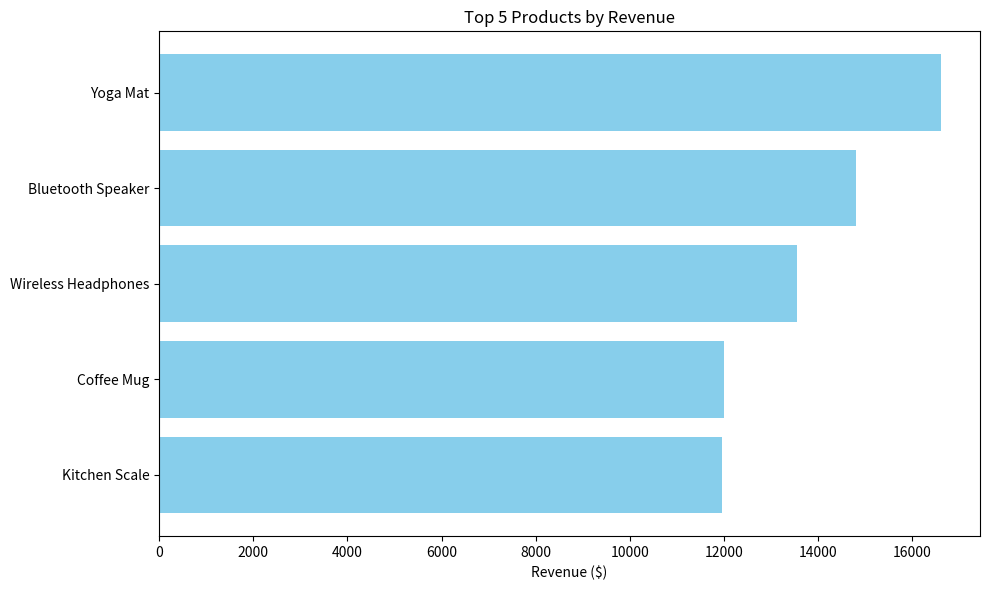
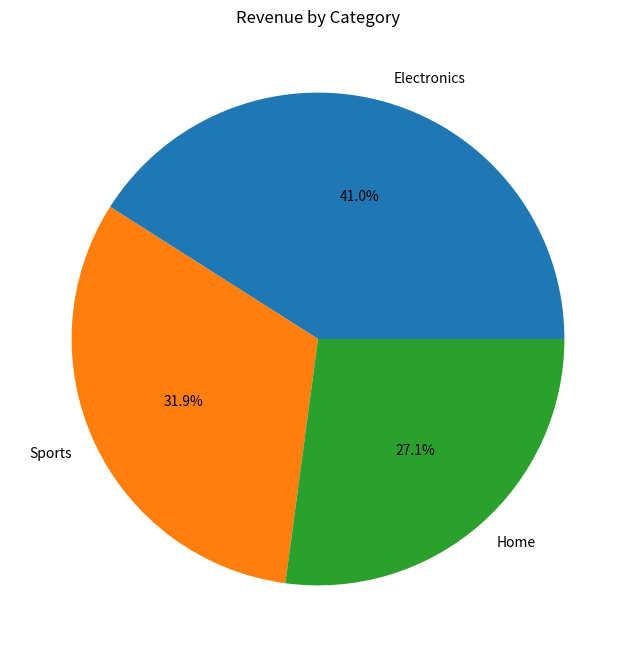
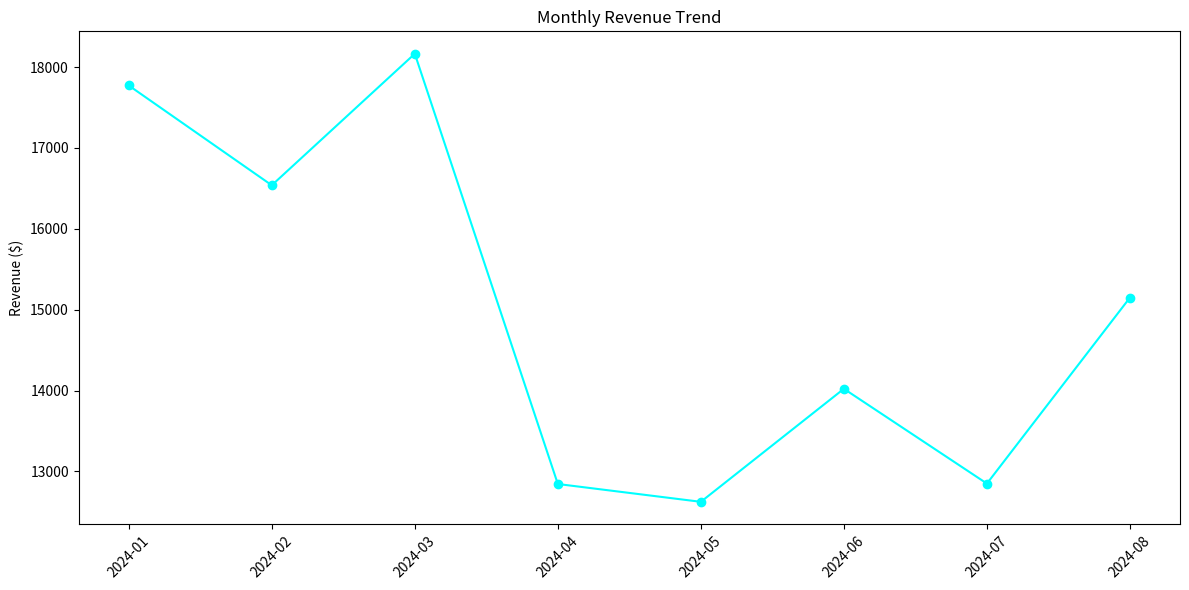
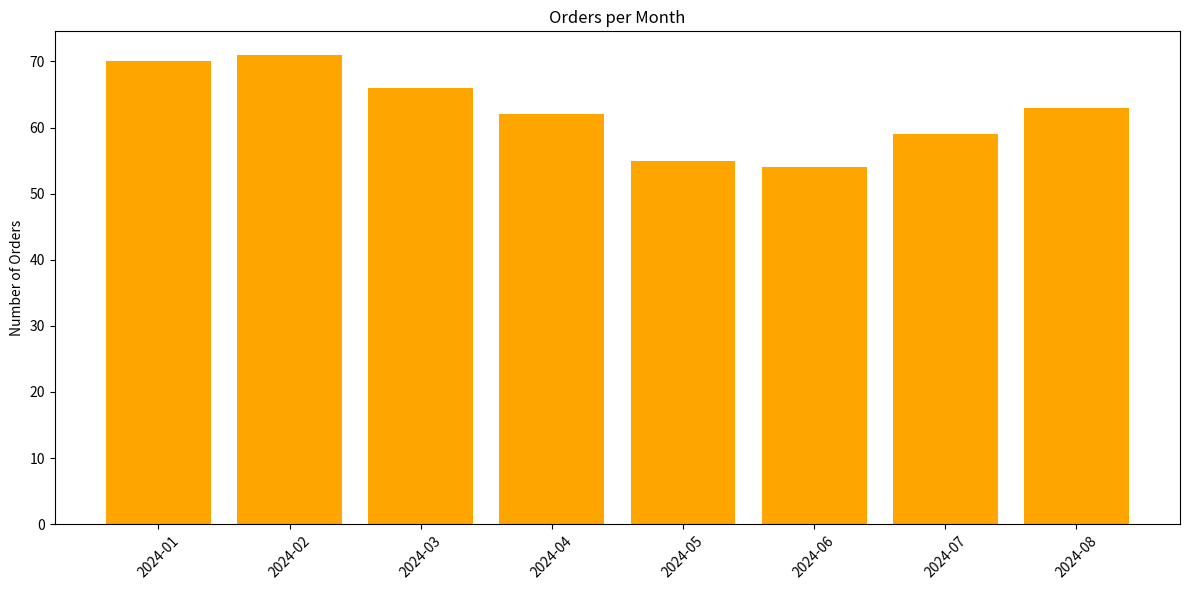

Write the Python code that produced these figures, in order.
# E-commerce Dashboard using only Pandas, NumPy, and Matplotlib
import pandas as pd
import numpy as np
import random
from datetime import datetime, timedelta
import matplotlib.pyplot as plt

products = [
    "Wireless Headphones", "Bluetooth Speaker", "Running Shoes",
    "Yoga Mat", "Coffee Mug", "Laptop Stand", "Water Bottle",
    "Desk Lamp", "Phone Case", "Kitchen Scale"
]

categories = {
    "Wireless Headphones": "Electronics",
    "Bluetooth Speaker": "Electronics",
    "Running Shoes": "Sports",
    "Yoga Mat": "Sports",
    "Coffee Mug": "Home",
    "Laptop Stand": "Electronics",
    "Water Bottle": "Sports",
    "Desk Lamp": "Home",
    "Phone Case": "Electronics",
    "Kitchen Scale": "Home"
}

num_orders = 500
start_date = datetime(2024, 1, 1)
end_date = datetime(2024, 8, 31)

data = []
for i in range(num_orders):
    product = random.choice(products)
    category = categories[product]
    price = round(random.uniform(10, 150), 2)
    quantity = random.randint(1, 5)
    random_days = random.randint(0, (end_date - start_date).days)
    date = start_date + timedelta(days=random_days)
    revenue = round(price * quantity, 2)
    
    data.append({
        "order_id": f"ORD-{i+1:04d}",
        "customer_id": f"CUST-{random.randint(1,200)}",
        "product": product,
        "category": category,
        "quantity": quantity,
        "price": price,
        "date": date.date(),
        "revenue": revenue
    })

df = pd.DataFrame(data)

# ------------------ Analysis ------------------
total_revenue = df['revenue'].sum()
total_orders = len(df)
avg_order_value = total_revenue / total_orders

product_group = df.groupby('product').agg(
    total_revenue=pd.NamedAgg(column='revenue', aggfunc='sum'),
    total_quantity=pd.NamedAgg(column='quantity', aggfunc='sum')
).sort_values('total_revenue', ascending=False)

best_product = product_group.index[0]

category_group = df.groupby('category').agg(
    total_revenue=pd.NamedAgg(column='revenue', aggfunc='sum'),
    total_quantity=pd.NamedAgg(column='quantity', aggfunc='sum')
).sort_values('total_revenue', ascending=False)

best_category = category_group.index[0]

df['month'] = pd.to_datetime(df['date']).dt.to_period('M')
monthly_trends = df.groupby('month').agg(
    revenue=pd.NamedAgg(column='revenue', aggfunc='sum'),
    orders=pd.NamedAgg(column='order_id', aggfunc='count')
).reset_index()

# ------------------ Display Metrics ------------------
print("=== Key Metrics ===")
print(f"Total Revenue: ${total_revenue:,.2f}")
print(f"Total Orders: {total_orders}")
print(f"Average Order Value: ${avg_order_value:,.2f}")
print(f"Best-selling Product: {best_product}")
print(f"Best-selling Category: {best_category}\n")

print("=== Top 5 Products by Revenue ===")
print(product_group.head(5), "\n")

print("=== Category Performance ===")
print(category_group, "\n")

print("=== Monthly Sales Trends ===")
print(monthly_trends, "\n")

print("=== Sample Data Preview (First 10 Records) ===")
print(df.head(10))

# ------------------ Visualization (Matplotlib only) ------------------
# Top 5 Products by Revenue
plt.figure(figsize=(10,6))
plt.barh(product_group.head(5).index[::-1], product_group.head(5)['total_revenue'][::-1], color='skyblue')
plt.xlabel("Revenue ($)")
plt.title("Top 5 Products by Revenue")
plt.tight_layout()
plt.show()

plt.figure(figsize=(8,8))
plt.pie(category_group['total_revenue'], labels=category_group.index, autopct='%1.1f%%', colors=['#1f77b4','#ff7f0e','#2ca02c'])
plt.title("Revenue by Category")
plt.show()

plt.figure(figsize=(12,6))
plt.plot(monthly_trends['month'].astype(str), monthly_trends['revenue'], marker='o', color='cyan')
plt.xticks(rotation=45)
plt.ylabel("Revenue ($)")
plt.title("Monthly Revenue Trend")
plt.tight_layout()
plt.show()

plt.figure(figsize=(12,6))
plt.bar(monthly_trends['month'].astype(str), monthly_trends['orders'], color='orange')
plt.xticks(rotation=45)
plt.ylabel("Number of Orders")
plt.title("Orders per Month")
plt.tight_layout()
plt.show()

